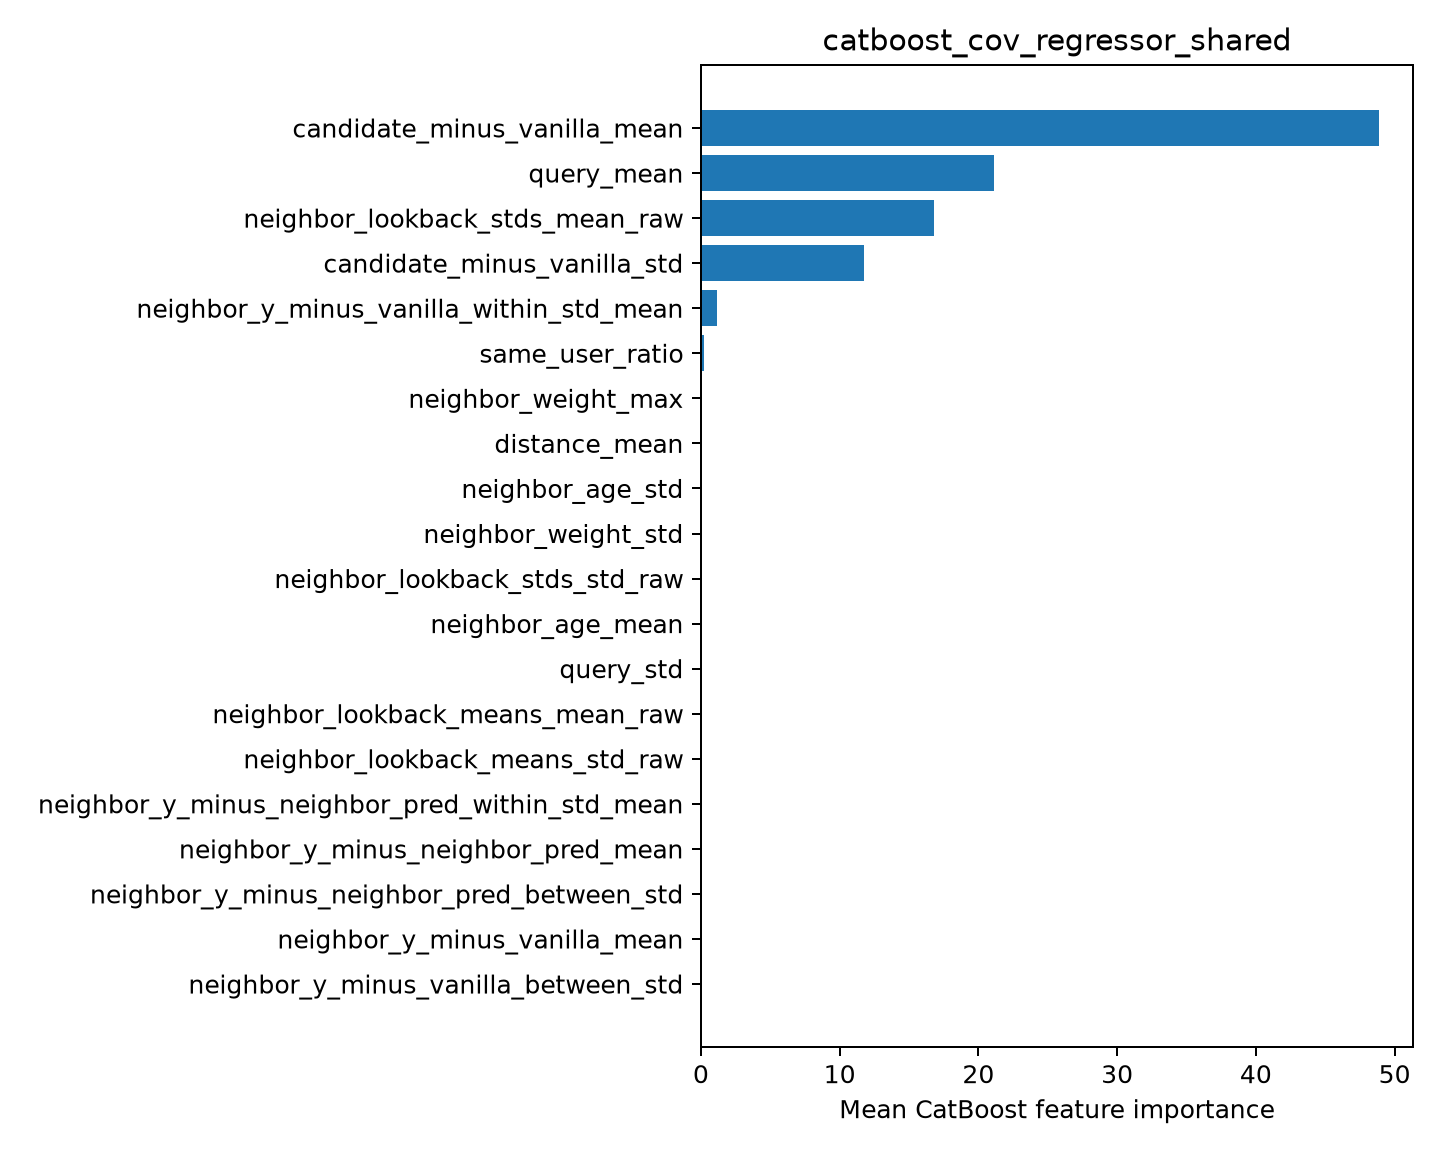

Data behind this chart, as committed beside it:
feature, importance
candidate_minus_vanilla_mean, 48.88
query_mean, 21.15
neighbor_lookback_stds_mean_raw, 16.82
candidate_minus_vanilla_std, 11.73
neighbor_y_minus_vanilla_within_std_mean, 1.163
same_user_ratio, 0.2494
neighbor_weight_max, 0.0
distance_mean, 0.0
neighbor_age_std, 0.0
neighbor_weight_std, 0.0
neighbor_lookback_stds_std_raw, 0.0
neighbor_age_mean, 0.0
query_std, 0.0
neighbor_lookback_means_mean_raw, 0.0
neighbor_lookback_means_std_raw, 0.0
neighbor_y_minus_neighbor_pred_within_st…, 0.0
neighbor_y_minus_neighbor_pred_mean, 0.0
neighbor_y_minus_neighbor_pred_between_s…, 0.0
neighbor_y_minus_vanilla_mean, 0.0
neighbor_y_minus_vanilla_between_std, 0.0
